Run: headless pygame with SDL's dummy video driver; simulated clock (each Clock.tick advances the game by its frame time, no real sleeping); random seed 0; keys injected as events and as key.get_pressed() state; mouse plan: one left click at the window centre at the start of phase 2, then a move to the lower-right quarter at the start of phase 3.
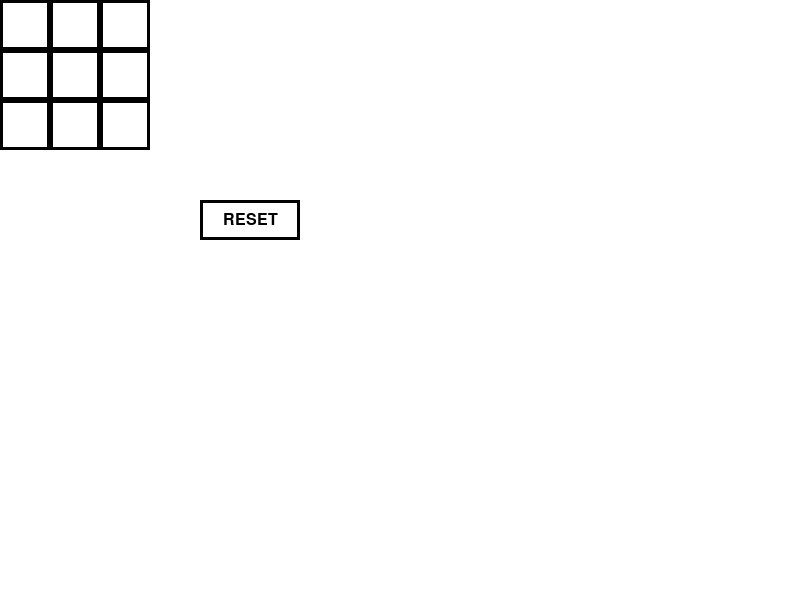
Frame 1 of 4 · flips 1–60 · no input
Frame 2 of 4 · flips 61–180 · clicked the window centre · tapped SPACE, RETURN · held RIGHT (→), D · screen unchanged from frame 1, image omitted
Frame 3 of 4 · flips 181–300 · moved the mouse to the lower-right quarter · held DOWN (↓), S · screen unchanged from frame 2, image omitted
Frame 4 of 4 · flips 301–420 · held LEFT (←), A, UP (↑), W · screen unchanged from frame 3, image omitted

The pygame program that drew these frames:

import pygame


WHITE = (255, 255, 255)
BLACK = (0, 0, 0)
RED = (255, 0, 0)

pygame.init()
screen = pygame.display.set_mode((800, 600))
pygame.display.set_caption("Tik-Tak-Toe")
font = pygame.font.SysFont("Arial", 24)


win_conditions = [
    [0, 1, 2], [3, 4, 5], [6, 7, 8],
    [0, 3, 6], [1, 4, 7], [2, 5, 8],
    [0, 4, 8], [2, 4, 6]
]


class Box:
    def __init__(self, x, y, height, width, index):
        self.x = x
        self.y = y
        self.height = height
        self.width = width
        self.index = index
        self.state = 0
        self.color = BLACK

    def draw(self, surface):
        pygame.draw.rect(surface, self.color, (self.x, self.y, self.width, self.height), 3)
        if self.state == 1:
            text_surface = font.render("X", True, BLACK)
            surface.blit(text_surface, (self.x + self.width // 3, self.y + self.height // 4))
        elif self.state == 2:
            text_surface = font.render("O", True, BLACK)
            surface.blit(text_surface, (self.x + self.width // 3, self.y + self.height // 4))

    def does_have_point(self):
        mouse_x, mouse_y = pygame.mouse.get_pos()
        return self.x <= mouse_x <= self.x + self.width and self.y <= mouse_y <= self.y + self.height

boxes = []
index = 0
for y in range(0, 150, 50):
    for x in range(0, 150, 50):
        boxes.append(Box(x, y, 50, 50, index))
        index += 1


reset_box = Box(200, 200, 40, 100, -1)
reset_box.color = BLACK

def draw_reset_button():
    reset_box.draw(screen)
    reset_text = font.render("RESET", True, BLACK)
    reset_rect = reset_text.get_rect(center=(reset_box.x + 50, reset_box.y + 20))
    screen.blit(reset_text, reset_rect)


def full_reset():
    for box in boxes:
        box.state = 0
        box.color = BLACK


def click():
    message = ""
    for box in boxes:
        if box.does_have_point() and box.state == 0:
            count = sum(1 for b in boxes if b.state != 0)
            box.state = 1 if count % 2 == 0 else 2
            break

    winner_found = False
    for condition in win_conditions:
        a, b, c = [boxes[i] for i in condition]
        if a.state == b.state == c.state != 0:
            a.color = b.color = c.color = RED
            message = f"Player {a.state} wins!"
            winner_found = True
            break

    if not winner_found and all(box.state != 0 for box in boxes):
        message = "It's a draw!"

    if reset_box.does_have_point():
        full_reset()
        message = ""

    return message


running = True
message = ""

while running:
    screen.fill(WHITE)

    for box in boxes:
        box.draw(screen)

    draw_reset_button()

    for event in pygame.event.get():
        if event.type == pygame.QUIT:
            running = False

        elif event.type == pygame.MOUSEBUTTONUP:
            message = click()


    if message:
        message_surface = font.render(message, True, BLACK)
        screen.blit(message_surface, (70, 300))

    pygame.display.flip()

pygame.quit()
